Run: headless pygame with SDL's dummy video driver; simulated clock (each Clock.tick advances the game by its frame time, no real sleeping); random seed 0; keys injected as events and as key.get_pressed() state; no mouse input.
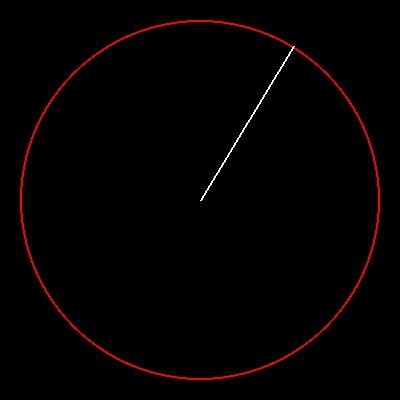
Frame 1 of 4 · flips 1–60 · no input
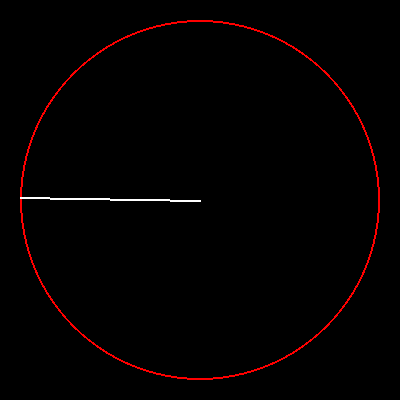
Frame 2 of 4 · flips 61–180 · tapped SPACE, RETURN · held RIGHT (→), D
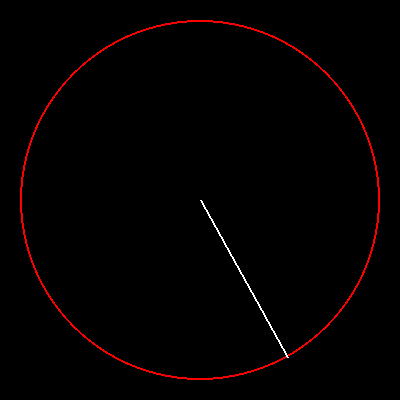
Frame 3 of 4 · flips 181–300 · held DOWN (↓), S
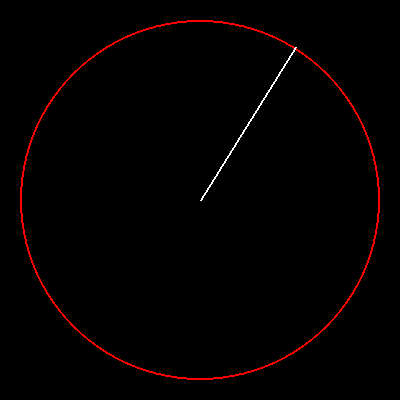
Frame 4 of 4 · flips 301–420 · held LEFT (←), A, UP (↑), W

The pygame program that drew these frames:

### インポート
import math
import pygame
from pygame.locals import *
 
### 定数
WIDTH   = 400       # 幅
HEIGHT  = 400       # 高さ
RADIUS  = 180       # 半径
CENTER  = int(WIDTH/2),int(HEIGHT/2)
 
### モジュール初期化
pygame.init()
 
### 時間オブジェクト生成
clock = pygame.time.Clock()
 
### 画面設定
surface = pygame.display.set_mode((WIDTH,HEIGHT))
 
### 初期角度
angle = 0
 
### 無限ループ
while True:
 
    ### 画面初期化
    surface.fill((0,0,0))
 
    ### 円表示
    pygame.draw.circle(surface, (255,0,0), (CENTER), RADIUS, 2)
 
    ### 線の終端位置
    pos_x = round(math.cos(math.radians(angle))*RADIUS)
    pos_y = round(math.sin(math.radians(angle))*RADIUS)
 
    ### 線表示
    pygame.draw.line(surface, (255,255,255), (CENTER), (CENTER[0]+pos_x,CENTER[1]-pos_y), 2)
 
    ### 画面更新
    pygame.display.update()
 
    ### フレームレート設定
    clock.tick(50)
 
    ### 角度計算
    if angle > 359:
        angle  = 0
    else:
        angle += 1
 
    ### イベント処理
    for event in pygame.event.get():
        if event.type == KEYDOWN and event.key == K_ESCAPE:
            break
    else:
        continue
 
    ### whileループ終了
    break
 
### 終了処理
pygame.quit()
